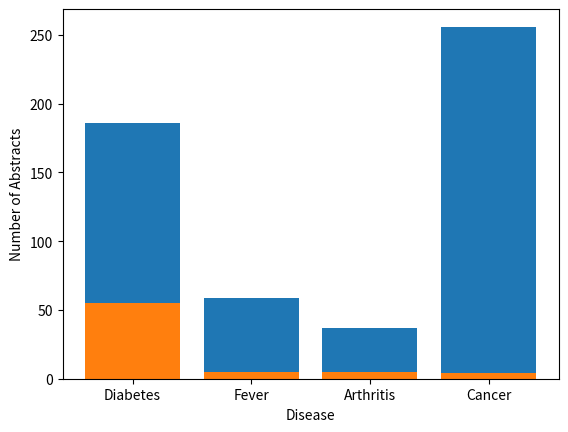
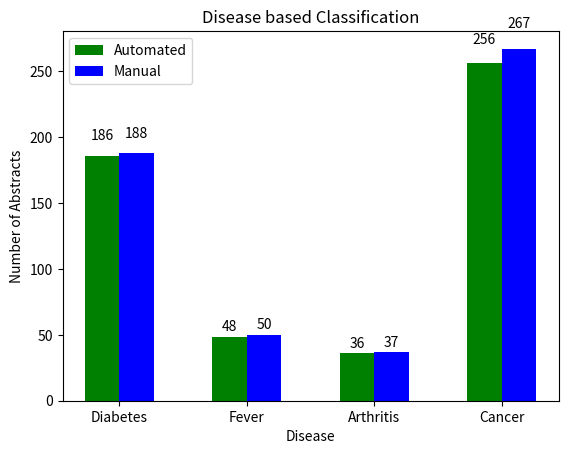
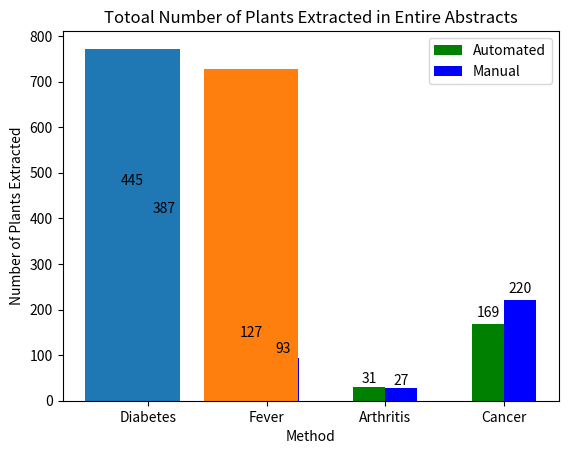
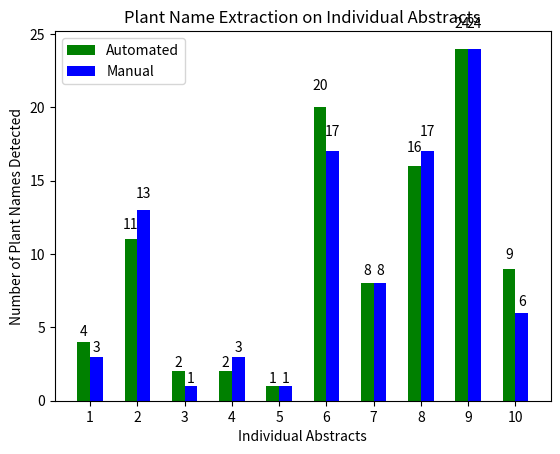

Write Python code to recreate these figures, in order.
from matplotlib import pyplot as plt


# ============================ abstracts sepration based on disaes =================

langs = ['Diabetes', 'Fever', 'Arthritis','Cancer']
students = [186,59,37,256]
plt.bar(langs,students)
plt.ylabel('Number of Abstracts')
plt.xlabel('Disease')
plt.show()


# ============================ abstracts sepration based on disaes =================
#
langs = ['Diabetes', 'Fever', 'Arthritis','Cancer']
students = [55,5,5,4]
plt.bar(langs,students)
plt.ylabel('Number of Abstracts')
plt.xlabel('Disease')
plt.show()




# ================================== diseas absed calssification =======================================================
import numpy as np
import matplotlib.pyplot as plt

N = 4
ind = np.arange(N)  # the x locations for the groups
width = 0.27       # the width of the bars

fig = plt.figure()
ax = fig.add_subplot(111)

yvals = [186,48,36,256]
rects1 = ax.bar(ind, yvals, width, color='g')
zvals = [188,50,37,267]
rects2 = ax.bar(ind+width, zvals, width, color='b')


ax.set_ylabel('Number of Abstracts')
ax.set_xlabel('Disease')
ax.set_xticks(ind+width/2)
ax.set_xticklabels( ['Diabetes', 'Fever', 'Arthritis','Cancer'])
ax.legend( (rects1[0], rects2[0]), ('Automated', 'Manual') )

def autolabel(rects):
    for rect in rects:
        h = rect.get_height()
        ax.text(rect.get_x()+rect.get_width()/2., 1.05*h, '%d'%int(h),
                ha='center', va='bottom')

autolabel(rects1)
autolabel(rects2)
plt.title('Disease based Classification')
plt.show()



# ================================== manual vs automatics plants count diease wise =================================
import numpy as np
import matplotlib.pyplot as plt

N = 4
ind = np.arange(N)  # the x locations for the groups
width = 0.27       # the width of the bars

fig = plt.figure()
ax = fig.add_subplot(111)

yvals = [445,127,31,169]
rects1 = ax.bar(ind, yvals, width, color='g')
zvals = [387,93,27,220]
rects2 = ax.bar(ind+width, zvals, width, color='b')


ax.set_ylabel('Number of Plant Names Detected')
ax.set_xlabel('Disease')
ax.set_xticks(ind+width/2)
ax.set_xticklabels( ['Diabetes', 'Fever', 'Arthritis','Cancer'])
ax.legend( (rects1[0], rects2[0]), ('Automated', 'Manual') )

def autolabel(rects):
    for rect in rects:
        h = rect.get_height()
        ax.text(rect.get_x()+rect.get_width()/2., 1.05*h, '%d'%int(h),
                ha='center', va='bottom')

autolabel(rects1)
autolabel(rects2)
plt.title('Plant Name Extraction')
plt.show()



# ================================== Totoal number of plants automatics vs manual =================================
langs = ['Automated', 'Manual']
students = [772,727]
plt.bar(langs,students)
plt.bar(langs,[0,727])
plt.ylabel('Number of Plants Extracted')
plt.xlabel('Method')
plt.title('Totoal Number of Plants Extracted in Entire Abstracts')
plt.show()




# ================================== manual vs automatics plants count in individual abstracts =================================
import numpy as np
import matplotlib.pyplot as plt

N = 10
ind = np.arange(N)  # the x locations for the groups
width = 0.27       # the width of the bars

fig = plt.figure()
ax = fig.add_subplot(111)

yvals = [4,11,2,2,1,20,8,16,24,9]
rects1 = ax.bar(ind, yvals, width, color='g')
zvals = [3,13,1,3,1,17,8,17,24,6]
rects2 = ax.bar(ind+width, zvals, width, color='b')


ax.set_ylabel('Number of Plant Names Detected')
ax.set_xlabel('Individual Abstracts')
ax.set_xticks(ind+width/2)
ax.set_xticklabels([str(i) for i in range(1,len(yvals)+1)])
ax.legend( (rects1[0], rects2[0]), ('Automated', 'Manual') )

def autolabel(rects):
    for rect in rects:
        h = rect.get_height()
        ax.text(rect.get_x()+rect.get_width()/2., 1.05*h, '%d'%int(h),
                ha='center', va='bottom')

autolabel(rects1)
autolabel(rects2)
plt.title('Plant Name Extraction on Individual Abstracts')
plt.show()



